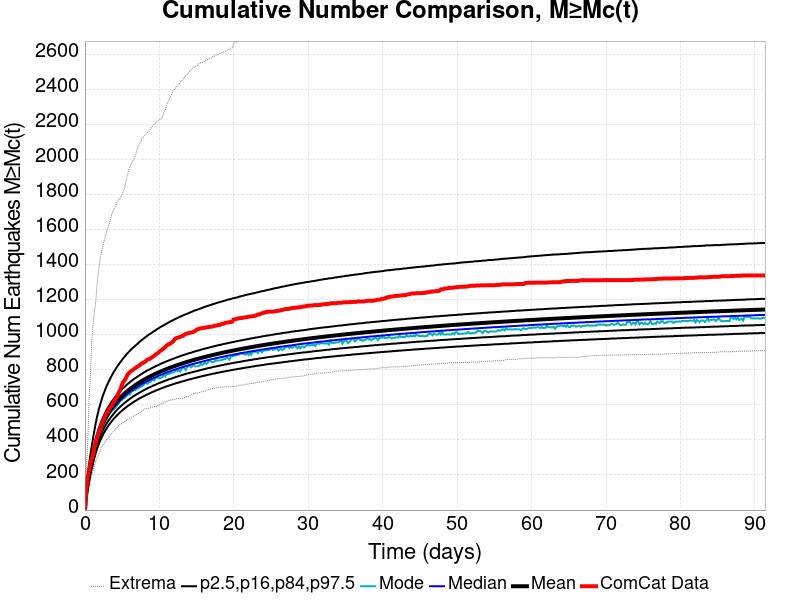

Values plotted in this chart, from the file beside it:
Time (days), ComCat Data, Simulation Mean, Simulation Median, Simulation Mode, Simulation Minimum, Simulation Maximum, 2.5 %-ile, 16 %-ile, 84 %-ile, 97.5 %-ile
0.0, 0.0, 0.0, 0.0, 0.0, 0.0, 0.0, 0.0, 0.0, 0.0, 0.0
0.1831, 115.0, 93.21, 92.0, 89.0, 49.0, 231.0, 72.0, 82.0, 104.0, 122.0
0.3661, 183.0, 151.6, 149.0, 146.0, 98.0, 364.0, 123.0, 135.0, 166.0, 196.0
0.5492, 225.0, 199.9, 197.0, 192.0, 131.0, 634.0, 165.0, 180.0, 217.0, 259.0
0.7323, 263.0, 242.4, 238.0, 235.0, 160.0, 766.0, 203.0, 219.0, 262.0, 315.0
0.9154, 294.0, 280.6, 275.0, 276.0, 200.0, 965.0, 236.0, 255.0, 302.0, 365.0
1.098, 316.0, 316.4, 310.0, 309.0, 227.0, 1064, 268.0, 288.0, 339.0, 412.0
1.281, 358.0, 350.8, 344.0, 334.0, 255.0, 1133, 299.0, 320.0, 375.0, 457.0
1.465, 388.0, 382.6, 375.0, 370.0, 280.0, 1193, 327.0, 349.0, 408.0, 499.0
1.648, 414.0, 410.3, 401.0, 392.0, 298.0, 1297, 352.0, 375.0, 437.0, 536.0
1.831, 441.0, 434.7, 425.0, 413.0, 317.0, 1370, 373.0, 397.0, 463.0, 568.0
2.014, 457.0, 456.5, 446.0, 437.0, 333.0, 1425, 393.0, 417.0, 485.0, 598.0
2.197, 483.0, 476.1, 465.0, 455.0, 357.0, 1470, 410.0, 436.0, 506.0, 624.0
2.38, 501.0, 494.1, 483.0, 477.0, 369.0, 1505, 426.0, 452.0, 524.0, 649.0
2.563, 521.0, 510.5, 499.0, 491.0, 379.0, 1531, 441.0, 468.0, 542.0, 669.0
2.746, 539.0, 525.7, 514.0, 505.0, 392.0, 1562, 455.0, 482.0, 557.0, 690.0
2.929, 553.0, 539.8, 527.0, 521.0, 403.0, 1590, 467.0, 495.0, 572.0, 709.0
3.112, 562.0, 553, 540.0, 538.0, 414.0, 1614, 479.0, 507.0, 586.0, 726.0
3.295, 580.0, 565.3, 552.0, 547.0, 424.0, 1641, 490.0, 519.0, 598.0, 742.0
3.478, 589.0, 576.8, 563.0, 558.0, 432.0, 1669, 500.0, 529.0, 611.0, 757.0
3.661, 598.0, 587.7, 574.0, 570.0, 441.0, 1695, 510.0, 539.0, 622.0, 772.0
3.844, 615.0, 598, 584.0, 573.0, 452.0, 1714, 520.0, 549.0, 633.0, 786.0
4.028, 630.0, 607.7, 593.0, 581.0, 458.0, 1730, 528.0, 558.0, 643.0, 798.0
4.211, 639.0, 617, 602.0, 590.0, 468.0, 1748, 536.0, 567.0, 653.0, 811.0
4.394, 656.0, 625.8, 611.0, 602.0, 473.0, 1759, 544.0, 575.0, 662.0, 823.0
4.577, 673.0, 634.2, 619.0, 611.0, 481.0, 1773, 552.0, 583.0, 671.0, 833.0
4.76, 687.0, 642.2, 627.0, 622.0, 490.0, 1781, 559.0, 590.0, 679.0, 844.0
4.943, 711.0, 650, 634.0, 627.0, 494.0, 1798, 566.0, 597.0, 687.0, 854.0
5.126, 729.0, 657.3, 642.0, 636.0, 501.0, 1816, 573.0, 604.0, 695.0, 865.0
5.309, 739.0, 664.4, 648.0, 639.0, 504.0, 1832, 579.0, 611.0, 702.0, 874.0
5.492, 752.0, 671.3, 655.0, 647.0, 510.0, 1874, 585.0, 617.0, 710.0, 883.0
5.675, 769.0, 677.8, 661.0, 655.0, 518.0, 1909, 591.0, 623.0, 717.0, 893.0
5.858, 779.0, 684.2, 668.0, 660.0, 520.0, 1938, 597.0, 629.0, 723.0, 901.0
6.041, 787.0, 690.3, 673.0, 660.0, 526.0, 1958, 602.0, 635.0, 730.0, 909.0
6.224, 794.0, 696.2, 679.0, 676.0, 528.0, 1975, 608.0, 640.0, 736.0, 917.0
6.407, 798.0, 701.9, 685.0, 679.0, 532.0, 1991, 613.0, 646.0, 742.0, 925.0
6.591, 805.0, 707.4, 690.0, 686.0, 538.0, 2007, 618.0, 651.0, 748.0, 931.0
6.774, 810.0, 712.8, 695.0, 684.0, 542.0, 2021, 623.0, 656.0, 753.0, 938.0
6.957, 816.0, 718, 700.0, 692.0, 547.0, 2048, 627.0, 661.0, 758.0, 945.0
7.14, 820.0, 723.1, 705.0, 693.0, 551.0, 2073, 632.0, 665.0, 764.0, 952.0
7.323, 825.0, 728, 710.0, 700.0, 554.0, 2086, 637.0, 670.0, 769.0, 959.0
7.506, 833.0, 732.8, 715.0, 704.0, 560.0, 2100, 641.0, 674.0, 774.0, 966.0
7.689, 837.0, 737.5, 719.0, 706.0, 565.0, 2124, 645.0, 679.0, 779.0, 972.0
7.872, 842.0, 742, 724.0, 713.0, 572.0, 2129, 649.0, 683.0, 784.0, 978.0
8.055, 845.0, 746.4, 728.0, 724.0, 578.0, 2138, 653.0, 687.0, 788.0, 984.0
8.238, 853.0, 750.7, 732.0, 724.0, 580.0, 2147, 657.0, 691.0, 793.0, 990.0
8.421, 859.0, 754.9, 736.0, 720.0, 580.0, 2155, 661.0, 695.0, 797.0, 996.0
8.604, 861.0, 759, 740.0, 732.0, 580.0, 2161, 664.0, 699.0, 801.0, 1002
8.787, 865.0, 763, 744.0, 730.0, 584.0, 2175, 668.0, 702.0, 805.0, 1006
8.97, 870.0, 766.9, 748.0, 739.0, 587.0, 2186, 672.0, 706.0, 809.0, 1011
9.154, 875.0, 770.7, 752.0, 744.0, 588.0, 2194, 675.0, 710.0, 813.0, 1017
9.337, 882.0, 774.4, 755.0, 740.0, 590.0, 2204, 678.0, 713.0, 817.0, 1022
9.52, 889.0, 778.1, 759.0, 754.0, 590.0, 2209, 682.0, 716.0, 821.0, 1027
9.703, 893.0, 781.7, 762.0, 758.0, 594.0, 2216, 685.0, 720.0, 825.0, 1033
9.886, 899.0, 785.2, 766.0, 752.0, 598.0, 2223, 688.0, 723.0, 828.0, 1037
10.07, 907.0, 788.6, 769.0, 753.0, 602.0, 2228, 691.0, 726.0, 832.0, 1042
10.25, 912.0, 792, 772.0, 756.0, 607.0, 2236, 694.0, 729.0, 836.0, 1047
10.44, 918.0, 795.3, 775.0, 760.0, 607.0, 2243, 697.0, 732.0, 839.0, 1051
10.62, 923.0, 798.5, 779.0, 775.0, 613.0, 2271, 700.0, 735.0, 842.0, 1055
10.8, 930.0, 801.7, 782.0, 763.0, 616.0, 2288, 703.0, 738.0, 846.0, 1060
... 440 more rows
